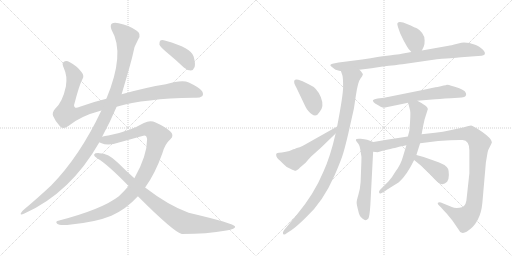
t = 0.00 s
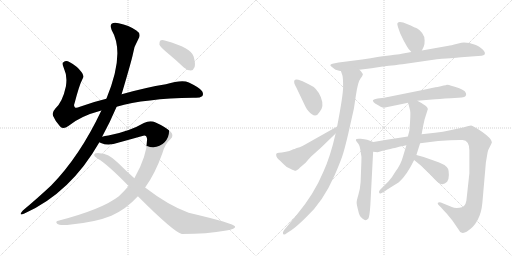
t = 2.56 s
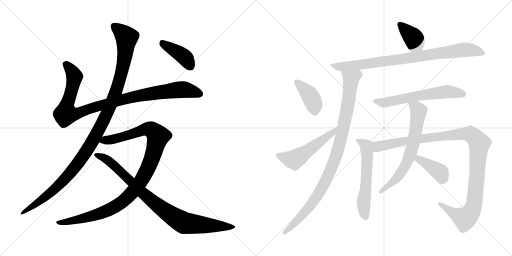
t = 5.13 s
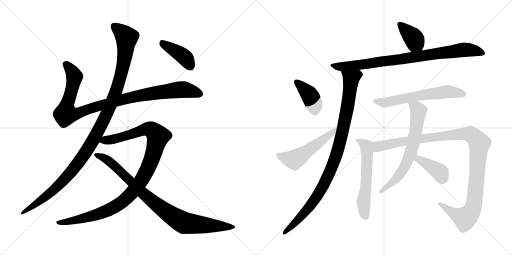
t = 7.69 s
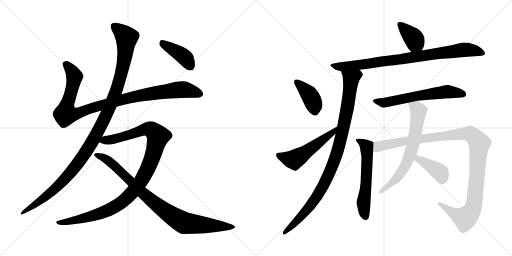
t = 10.25 s
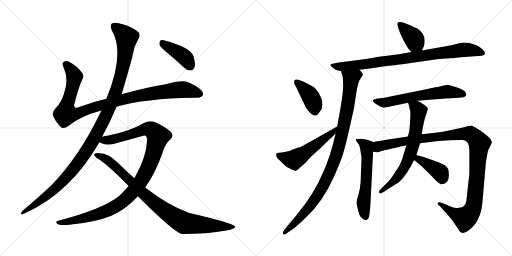
t = 12.82 s

The animated SVG that drew these frames (rendered in a browser with its animation timeline set to each time). Animation: 15 CSS @keyframes rules; one cycle of 12.82 s.

<svg version="1.1" viewBox="0 0 2048 1024" xmlns="http://www.w3.org/2000/svg">
  <g stroke="lightgray" stroke-dasharray="1,1" stroke-width="1" transform="scale(4, 4)">
    <line x1="0" y1="0" x2="256" y2="256"></line>
    <line x1="256" y1="0" x2="0" y2="256"></line>
    <line x1="128" y1="0" x2="128" y2="256"></line>
    <line x1="0" y1="128" x2="256" y2="128"></line>
    <line x1="256" y1="0" x2="512" y2="256"></line>
    <line x1="512" y1="0" x2="256" y2="256"></line>
    <line x1="384" y1="0" x2="384" y2="256"></line>
    <line x1="256" y1="128" x2="512" y2="128"></line>
  </g>
<g transform="scale(1, -1) translate(0, -850)">
   <style type="text/css">
    @keyframes keyframes0 {
      from {
       stroke: black;
       stroke-dashoffset: 1018;
       stroke-width: 128;
       }
       77% {
       animation-timing-function: step-end;
       stroke: black;
       stroke-dashoffset: 0;
       stroke-width: 128;
       }
       to {
       stroke: black;
       stroke-width: 1024;
       }
       }
       #make-me-a-hanzi-animation-0 {
         animation: keyframes0 1.078451s both;
         animation-delay: 0.000000s;
         animation-timing-function: linear;
       }
    @keyframes keyframes1 {
      from {
       stroke: black;
       stroke-dashoffset: 1170;
       stroke-width: 128;
       }
       79% {
       animation-timing-function: step-end;
       stroke: black;
       stroke-dashoffset: 0;
       stroke-width: 128;
       }
       to {
       stroke: black;
       stroke-width: 1024;
       }
       }
       #make-me-a-hanzi-animation-1 {
         animation: keyframes1 1.202148s both;
         animation-delay: 1.078451s;
         animation-timing-function: linear;
       }
    @keyframes keyframes2 {
      from {
       stroke: black;
       stroke-dashoffset: 1077;
       stroke-width: 128;
       }
       78% {
       animation-timing-function: step-end;
       stroke: black;
       stroke-dashoffset: 0;
       stroke-width: 128;
       }
       to {
       stroke: black;
       stroke-width: 1024;
       }
       }
       #make-me-a-hanzi-animation-2 {
         animation: keyframes2 1.126465s both;
         animation-delay: 2.280599s;
         animation-timing-function: linear;
       }
    @keyframes keyframes3 {
      from {
       stroke: black;
       stroke-dashoffset: 906;
       stroke-width: 128;
       }
       75% {
       animation-timing-function: step-end;
       stroke: black;
       stroke-dashoffset: 0;
       stroke-width: 128;
       }
       to {
       stroke: black;
       stroke-width: 1024;
       }
       }
       #make-me-a-hanzi-animation-3 {
         animation: keyframes3 0.987305s both;
         animation-delay: 3.407064s;
         animation-timing-function: linear;
       }
    @keyframes keyframes4 {
      from {
       stroke: black;
       stroke-dashoffset: 408;
       stroke-width: 128;
       }
       57% {
       animation-timing-function: step-end;
       stroke: black;
       stroke-dashoffset: 0;
       stroke-width: 128;
       }
       to {
       stroke: black;
       stroke-width: 1024;
       }
       }
       #make-me-a-hanzi-animation-4 {
         animation: keyframes4 0.582031s both;
         animation-delay: 4.394369s;
         animation-timing-function: linear;
       }
    @keyframes keyframes5 {
      from {
       stroke: black;
       stroke-dashoffset: 384;
       stroke-width: 128;
       }
       56% {
       animation-timing-function: step-end;
       stroke: black;
       stroke-dashoffset: 0;
       stroke-width: 128;
       }
       to {
       stroke: black;
       stroke-width: 1024;
       }
       }
       #make-me-a-hanzi-animation-5 {
         animation: keyframes5 0.562500s both;
         animation-delay: 4.976400s;
         animation-timing-function: linear;
       }
    @keyframes keyframes6 {
      from {
       stroke: black;
       stroke-dashoffset: 864;
       stroke-width: 128;
       }
       74% {
       animation-timing-function: step-end;
       stroke: black;
       stroke-dashoffset: 0;
       stroke-width: 128;
       }
       to {
       stroke: black;
       stroke-width: 1024;
       }
       }
       #make-me-a-hanzi-animation-6 {
         animation: keyframes6 0.953125s both;
         animation-delay: 5.538900s;
         animation-timing-function: linear;
       }
    @keyframes keyframes7 {
      from {
       stroke: black;
       stroke-dashoffset: 989;
       stroke-width: 128;
       }
       76% {
       animation-timing-function: step-end;
       stroke: black;
       stroke-dashoffset: 0;
       stroke-width: 128;
       }
       to {
       stroke: black;
       stroke-width: 1024;
       }
       }
       #make-me-a-hanzi-animation-7 {
         animation: keyframes7 1.054850s both;
         animation-delay: 6.492025s;
         animation-timing-function: linear;
       }
    @keyframes keyframes8 {
      from {
       stroke: black;
       stroke-dashoffset: 398;
       stroke-width: 128;
       }
       56% {
       animation-timing-function: step-end;
       stroke: black;
       stroke-dashoffset: 0;
       stroke-width: 128;
       }
       to {
       stroke: black;
       stroke-width: 1024;
       }
       }
       #make-me-a-hanzi-animation-8 {
         animation: keyframes8 0.573893s both;
         animation-delay: 7.546875s;
         animation-timing-function: linear;
       }
    @keyframes keyframes9 {
      from {
       stroke: black;
       stroke-dashoffset: 530;
       stroke-width: 128;
       }
       63% {
       animation-timing-function: step-end;
       stroke: black;
       stroke-dashoffset: 0;
       stroke-width: 128;
       }
       to {
       stroke: black;
       stroke-width: 1024;
       }
       }
       #make-me-a-hanzi-animation-9 {
         animation: keyframes9 0.681315s both;
         animation-delay: 8.120768s;
         animation-timing-function: linear;
       }
    @keyframes keyframes10 {
      from {
       stroke: black;
       stroke-dashoffset: 613;
       stroke-width: 128;
       }
       67% {
       animation-timing-function: step-end;
       stroke: black;
       stroke-dashoffset: 0;
       stroke-width: 128;
       }
       to {
       stroke: black;
       stroke-width: 1024;
       }
       }
       #make-me-a-hanzi-animation-10 {
         animation: keyframes10 0.748861s both;
         animation-delay: 8.802083s;
         animation-timing-function: linear;
       }
    @keyframes keyframes11 {
      from {
       stroke: black;
       stroke-dashoffset: 584;
       stroke-width: 128;
       }
       66% {
       animation-timing-function: step-end;
       stroke: black;
       stroke-dashoffset: 0;
       stroke-width: 128;
       }
       to {
       stroke: black;
       stroke-width: 1024;
       }
       }
       #make-me-a-hanzi-animation-11 {
         animation: keyframes11 0.725260s both;
         animation-delay: 9.550944s;
         animation-timing-function: linear;
       }
    @keyframes keyframes12 {
      from {
       stroke: black;
       stroke-dashoffset: 1133;
       stroke-width: 128;
       }
       79% {
       animation-timing-function: step-end;
       stroke: black;
       stroke-dashoffset: 0;
       stroke-width: 128;
       }
       to {
       stroke: black;
       stroke-width: 1024;
       }
       }
       #make-me-a-hanzi-animation-12 {
         animation: keyframes12 1.172038s both;
         animation-delay: 10.276204s;
         animation-timing-function: linear;
       }
    @keyframes keyframes13 {
      from {
       stroke: black;
       stroke-dashoffset: 673;
       stroke-width: 128;
       }
       69% {
       animation-timing-function: step-end;
       stroke: black;
       stroke-dashoffset: 0;
       stroke-width: 128;
       }
       to {
       stroke: black;
       stroke-width: 1024;
       }
       }
       #make-me-a-hanzi-animation-13 {
         animation: keyframes13 0.797689s both;
         animation-delay: 11.448242s;
         animation-timing-function: linear;
       }
    @keyframes keyframes14 {
      from {
       stroke: black;
       stroke-dashoffset: 393;
       stroke-width: 128;
       }
       56% {
       animation-timing-function: step-end;
       stroke: black;
       stroke-dashoffset: 0;
       stroke-width: 128;
       }
       to {
       stroke: black;
       stroke-width: 1024;
       }
       }
       #make-me-a-hanzi-animation-14 {
         animation: keyframes14 0.569824s both;
         animation-delay: 12.245931s;
         animation-timing-function: linear;
       }
</style>
<path d="M 466.5 423.5 Q 580.5 456.5 772.5 459.5 Q 797.5 456.5 808.5 465.5 Q 815.5 472.5 808.5 485.5 Q 801.5 498.5 755.5 520.5 Q 728.5 532.5 663.5 513.5 Q 582.5 500.5 486.5 473.5 L 425.5 455.5 Q 370.5 442.5 319.5 423.5 Q 303.5 416.5 299.5 421.5 Q 293.5 425.5 298.5 438.5 Q 317.5 511.5 329.5 533.5 Q 338.5 546.5 326.5 561.5 Q 308.5 586.5 277.5 602.5 Q 264.5 609.5 253.5 601.5 Q 246.5 597.5 255.5 577.5 Q 270.5 546.5 263.5 504.5 Q 250.5 443.5 221.5 416.5 Q 206.5 400.5 212.5 386.5 Q 221.5 364.5 240.5 344.5 Q 253.5 331.5 273.5 346.5 Q 321.5 386.5 405.5 408.5 L 466.5 423.5 Z" fill="lightgray"></path> 
<path d="M 408.5 303.5 Q 441.5 364.5 466.5 423.5 L 486.5 473.5 Q 526.5 608.5 531.5 633.5 Q 535.5 664.5 553.5 694.5 Q 566.5 715.5 545.5 728.5 Q 515.5 749.5 474.5 757.5 Q 455.5 761.5 446.5 755.5 Q 439.5 748.5 446.5 730.5 Q 501.5 637.5 425.5 455.5 L 405.5 408.5 Q 318.5 224.5 204.5 108.5 Q 155.5 62.5 91.5 8.5 Q 84.5 1.5 82.5 -4.5 Q 81.5 -11.5 97.5 -3.5 Q 281.5 78.5 397.5 281.5 L 408.5 303.5 Z" fill="lightgray"></path> 
<path d="M 580.5 100.5 Q 620.5 155.5 649.5 237.5 Q 659.5 274.5 681.5 293.5 Q 699.5 308.5 680.5 325.5 Q 658.5 344.5 622.5 360.5 Q 600.5 369.5 575.5 358.5 Q 517.5 324.5 433.5 308.5 Q 418.5 307.5 408.5 303.5 C 379.5 297.5 369.5 290.5 397.5 281.5 Q 398.5 280.5 403.5 278.5 Q 433.5 265.5 475.5 280.5 L 569.5 306.5 Q 585.5 313.5 588.5 294.5 Q 588.5 227.5 537.5 137.5 L 514.5 106.5 Q 496.5 85.5 475.5 65.5 Q 408.5 13.5 236.5 -31.5 Q 218.5 -34.5 228.5 -44.5 Q 235.5 -51.5 268.5 -49.5 Q 380.5 -39.5 445.5 -12.5 Q 505.5 14.5 551.5 65.5 L 580.5 100.5 Z" fill="lightgray"></path> 
<path d="M 551.5 65.5 Q 695.5 -78.5 727.5 -85.5 Q 827.5 -85.5 905.5 -71.5 Q 942.5 -65.5 940.5 -55.5 Q 937.5 -43.5 754.5 -0.5 Q 672.5 29.5 580.5 100.5 L 537.5 137.5 Q 503.5 167.5 470.5 200.5 Q 433.5 237.5 397.5 237.5 Q 379.5 238.5 376.5 232.5 Q 375.5 225.5 391.5 215.5 Q 428.5 194.5 514.5 106.5 L 551.5 65.5 Z" fill="lightgray"></path> 
<path d="M 666.5 641.5 Q 700.5 613.5 735.5 580.5 Q 748.5 568.5 763.5 568.5 Q 773.5 569.5 778.5 582.5 Q 782.5 595.5 774.5 624.5 Q 765.5 658.5 662.5 687.5 Q 647.5 691.5 641.5 688.5 Q 637.5 684.5 637.5 672.5 Q 641.5 662.5 666.5 641.5 Z" fill="lightgray"></path> 
<path d="M 1687.5 648.0 L 1695.5 665.0 Q 1698.5 671.0 1698.5 688.0 Q 1698.5 705.0 1688.5 718.0 Q 1677.5 731.0 1670.5 735.0 Q 1662.5 739.0 1630.5 753.0 Q 1597.5 767.0 1590.5 758.0 Q 1587.5 755.0 1592.5 740.0 L 1600.5 717.0 L 1614.5 688.0 L 1628.5 663.0 Q 1632.5 655.0 1645.5 642.0 C 1666.5 621.0 1674.5 621.0 1687.5 648.0 Z" fill="lightgray"></path> 
<path d="M 1437.5 571.0 L 1486.5 577.0 L 1524.5 583.0 Q 1591.5 591.0 1609.5 593.0 L 1747.5 613.0 Q 1833.5 620.0 1844.5 621.0 L 1912.5 626.0 Q 1929.5 627.0 1933.5 629.0 Q 1938.5 630.0 1939.5 635.0 Q 1940.5 640.0 1936.5 645.0 Q 1929.5 657.0 1903.5 670.0 Q 1866.5 683.0 1845.5 679.0 L 1829.5 675.0 Q 1801.5 668.0 1794.5 667.0 L 1687.5 648.0 L 1645.5 642.0 L 1606.5 635.0 Q 1597.5 633.0 1509.5 622.0 Q 1485.5 617.0 1448.5 612.0 L 1354.5 600.0 L 1334.5 596.0 Q 1324.5 595.0 1322.0 591.5 Q 1319.5 588.0 1326.5 583.5 Q 1333.5 579.0 1338.0 574.5 Q 1342.5 570.0 1346.5 570.0 L 1356.5 567.0 Q 1362.5 566.0 1363.5 566.0 L 1437.5 571.0 Z" fill="lightgray"></path> 
<path d="M 1363.5 566.0 L 1369.5 549.0 Q 1372.5 537.0 1372.5 503.0 Q 1372.5 469.0 1348.5 344.0 L 1342.5 316.0 Q 1321.5 224.0 1293.5 163.0 Q 1256.5 74.0 1186.5 -10.0 L 1136.5 -70.0 Q 1128.5 -82.0 1133.5 -87.0 Q 1137.5 -91.0 1146.5 -83.0 L 1166.5 -70.0 Q 1190.5 -53.0 1224.5 -19.0 Q 1291.5 42.0 1338.5 149.0 Q 1365.5 211.0 1373.5 239.0 Q 1381.5 266.0 1392.5 313.0 L 1415.5 415.0 L 1423.5 468.0 Q 1431.5 523.0 1441.5 535.0 Q 1450.5 546.0 1451.5 552.0 Q 1451.5 557.0 1437.5 571.0 C 1420.5 595.0 1354.5 595.0 1363.5 566.0 Z" fill="lightgray"></path> 
<path d="M 1193.5 531.0 Q 1185.5 534.0 1180.5 531.0 Q 1176.5 530.0 1176.5 523.0 Q 1176.5 516.0 1180.5 509.0 Q 1184.5 502.0 1190.5 489.0 L 1221.5 424.0 Q 1227.5 412.0 1232.5 407.0 Q 1261.5 372.0 1277.5 401.0 Q 1298.5 423.0 1283.5 461.0 Q 1268.5 499.0 1236.5 512.0 L 1210.5 525.0 L 1193.5 531.0 Z" fill="lightgray"></path> 
<path d="M 1348.5 344.0 L 1222.5 273.0 Q 1205.5 263.0 1198.5 261.0 Q 1190.5 259.0 1184.5 257.0 Q 1178.5 254.0 1173.5 253.0 Q 1168.5 251.0 1164.5 249.0 Q 1160.5 247.0 1143.5 243.0 Q 1125.5 239.0 1115.5 239.0 Q 1104.5 239.0 1104.5 231.0 Q 1104.5 219.0 1120.5 207.0 Q 1122.5 206.0 1132.5 195.0 Q 1142.5 183.0 1161.5 175.0 Q 1179.5 166.0 1183.5 167.0 Q 1193.5 172.0 1196.5 176.0 Q 1198.5 179.0 1202.5 182.0 L 1222.5 199.0 Q 1234.5 214.0 1244.5 224.0 L 1282.5 258.0 L 1342.5 316.0 C 1364.5 337.0 1374.5 359.0 1348.5 344.0 Z" fill="lightgray"></path> 
<path d="M 1669.5 447.0 L 1728.5 452.0 Q 1752.5 454.0 1803.5 457.0 L 1833.5 459.0 Q 1864.5 459.0 1864.5 472.0 Q 1865.5 476.0 1861.0 482.5 Q 1856.5 489.0 1837.0 497.0 Q 1817.5 505.0 1804.5 507.0 Q 1796.5 511.0 1787.5 511.0 Q 1784.5 509.0 1774.5 508.0 L 1763.5 505.0 Q 1747.5 501.0 1741.5 501.0 L 1690.5 490.0 L 1536.5 459.0 L 1510.5 456.0 Q 1491.5 453.0 1491.5 448.0 Q 1491.5 443.0 1500.5 436.0 Q 1527.5 419.0 1535.5 419.0 L 1632.5 439.0 L 1669.5 447.0 Z" fill="lightgray"></path> 
<path d="M 1493.5 282.0 L 1468.5 291.0 Q 1459.5 293.0 1442.5 295.0 Q 1425.5 296.0 1424.5 293.0 Q 1422.5 289.0 1424.5 287.0 Q 1425.5 284.0 1432.5 276.0 Q 1439.5 268.0 1442.5 243.0 Q 1447.5 222.0 1445.5 204.0 L 1442.5 122.0 Q 1440.5 93.0 1433.5 71.0 Q 1426.5 48.0 1426.5 39.0 Q 1426.5 31.0 1431.5 13.0 Q 1435.5 -5.0 1438.5 -11.0 Q 1440.5 -17.0 1449.5 -24.0 Q 1457.5 -31.0 1462.5 -31.0 Q 1467.5 -31.0 1473.5 -24.0 Q 1478.5 -16.0 1481.5 31.0 L 1492.5 243.0 C 1494.5 273.0 1494.5 282.0 1493.5 282.0 Z" fill="lightgray"></path> 
<path d="M 1865.5 47.0 Q 1860.5 19.0 1837.5 19.0 Q 1818.5 17.0 1807.5 22.0 L 1763.5 40.0 Q 1755.5 43.0 1751.5 39.0 Q 1749.5 35.0 1753.5 31.0 L 1763.5 21.0 Q 1777.5 5.0 1786.5 -4.0 L 1809.5 -32.0 L 1833.5 -67.0 Q 1840.5 -81.0 1847.5 -81.0 Q 1855.5 -83.0 1866.5 -77.0 Q 1922.5 -42.0 1929.5 39.0 L 1943.5 200.0 L 1950.5 241.0 Q 1952.5 251.0 1960.5 265.0 Q 1967.5 279.0 1967.5 281.0 Q 1967.5 295.0 1929.5 322.0 Q 1891.5 348.0 1884.5 348.0 Q 1877.5 348.0 1856.5 341.0 L 1800.5 329.0 Q 1772.5 323.0 1740.5 319.0 L 1686.5 313.0 L 1631.5 304.0 L 1559.5 293.0 Q 1556.5 293.0 1552.5 292.0 L 1493.5 282.0 C 1463.5 277.0 1462.5 242.0 1492.5 243.0 L 1510.5 241.0 L 1530.5 247.0 Q 1567.5 256.0 1579.5 258.0 L 1600.5 264.0 Q 1606.5 265.0 1612.5 266.0 L 1625.5 269.0 L 1680.5 277.0 L 1752.5 286.0 L 1800.5 289.0 Q 1838.5 291.0 1850.5 290.0 Q 1877.5 288.0 1877.5 248.0 L 1877.5 157.0 L 1865.5 47.0 Z" fill="lightgray"></path> 
<path d="M 1686.5 313.0 L 1692.5 346.0 L 1698.5 373.0 L 1711.5 414.0 Q 1711.5 425.0 1669.5 447.0 C 1643.5 461.0 1625.5 468.0 1632.5 439.0 L 1640.5 408.0 Q 1643.5 395.0 1637.5 327.0 L 1631.5 304.0 L 1625.5 269.0 L 1613.5 229.0 Q 1603.5 191.0 1581.5 163.0 Q 1569.5 142.0 1554.5 125.0 L 1520.5 91.0 Q 1514.5 85.0 1516.5 80.0 Q 1517.5 74.0 1524.5 77.0 L 1536.5 83.0 L 1547.5 91.0 L 1595.5 121.0 Q 1626.5 148.0 1656.5 210.0 L 1665.5 230.0 L 1680.5 277.0 L 1686.5 313.0 Z" fill="lightgray"></path> 
<path d="M 1656.5 210.0 L 1684.5 187.0 L 1722.5 150.0 Q 1751.5 119.0 1756.5 117.0 Q 1773.5 107.0 1788.5 123.0 Q 1795.5 132.0 1795.5 150.0 Q 1795.5 167.0 1792.5 174.0 Q 1783.5 193.0 1734.5 208.0 L 1694.5 222.0 L 1665.5 230.0 C 1636.5 238.0 1633.5 229.0 1656.5 210.0 Z" fill="lightgray"></path> 
      <clipPath id="make-me-a-hanzi-clip-0">
      <path d="M 466.5 423.5 Q 580.5 456.5 772.5 459.5 Q 797.5 456.5 808.5 465.5 Q 815.5 472.5 808.5 485.5 Q 801.5 498.5 755.5 520.5 Q 728.5 532.5 663.5 513.5 Q 582.5 500.5 486.5 473.5 L 425.5 455.5 Q 370.5 442.5 319.5 423.5 Q 303.5 416.5 299.5 421.5 Q 293.5 425.5 298.5 438.5 Q 317.5 511.5 329.5 533.5 Q 338.5 546.5 326.5 561.5 Q 308.5 586.5 277.5 602.5 Q 264.5 609.5 253.5 601.5 Q 246.5 597.5 255.5 577.5 Q 270.5 546.5 263.5 504.5 Q 250.5 443.5 221.5 416.5 Q 206.5 400.5 212.5 386.5 Q 221.5 364.5 240.5 344.5 Q 253.5 331.5 273.5 346.5 Q 321.5 386.5 405.5 408.5 L 466.5 423.5 Z" fill="lightgray"></path>
      </clipPath>
      <path clip-path="url(#make-me-a-hanzi-clip-0)" d="M 263.5 593.5 L 296.5 547.5 L 282.5 473.5 L 265.5 425.5 L 263.5 394.5 L 314.5 398.5 L 484.5 451.5 L 620.5 478.5 L 740.5 491.5 L 797.5 474.5 " fill="none" id="make-me-a-hanzi-animation-0" stroke-dasharray="890 1780" stroke-linecap="round"></path>

      <clipPath id="make-me-a-hanzi-clip-1">
      <path d="M 408.5 303.5 Q 441.5 364.5 466.5 423.5 L 486.5 473.5 Q 526.5 608.5 531.5 633.5 Q 535.5 664.5 553.5 694.5 Q 566.5 715.5 545.5 728.5 Q 515.5 749.5 474.5 757.5 Q 455.5 761.5 446.5 755.5 Q 439.5 748.5 446.5 730.5 Q 501.5 637.5 425.5 455.5 L 405.5 408.5 Q 318.5 224.5 204.5 108.5 Q 155.5 62.5 91.5 8.5 Q 84.5 1.5 82.5 -4.5 Q 81.5 -11.5 97.5 -3.5 Q 281.5 78.5 397.5 281.5 L 408.5 303.5 Z" fill="lightgray"></path>
      </clipPath>
      <path clip-path="url(#make-me-a-hanzi-clip-1)" d="M 455.5 746.5 L 506.5 700.5 L 497.5 613.5 L 467.5 492.5 L 404.5 348.5 L 344.5 243.5 L 265.5 141.5 L 188.5 67.5 L 89.5 0.5 " fill="none" id="make-me-a-hanzi-animation-1" stroke-dasharray="1042 2084" stroke-linecap="round"></path>

      <clipPath id="make-me-a-hanzi-clip-2">
      <path d="M 580.5 100.5 Q 620.5 155.5 649.5 237.5 Q 659.5 274.5 681.5 293.5 Q 699.5 308.5 680.5 325.5 Q 658.5 344.5 622.5 360.5 Q 600.5 369.5 575.5 358.5 Q 517.5 324.5 433.5 308.5 Q 418.5 307.5 408.5 303.5 C 379.5 297.5 369.5 290.5 397.5 281.5 Q 398.5 280.5 403.5 278.5 Q 433.5 265.5 475.5 280.5 L 569.5 306.5 Q 585.5 313.5 588.5 294.5 Q 588.5 227.5 537.5 137.5 L 514.5 106.5 Q 496.5 85.5 475.5 65.5 Q 408.5 13.5 236.5 -31.5 Q 218.5 -34.5 228.5 -44.5 Q 235.5 -51.5 268.5 -49.5 Q 380.5 -39.5 445.5 -12.5 Q 505.5 14.5 551.5 65.5 L 580.5 100.5 Z" fill="lightgray"></path>
      </clipPath>
      <path clip-path="url(#make-me-a-hanzi-clip-2)" d="M 403.5 285.5 L 462.5 295.5 L 591.5 334.5 L 606.5 330.5 L 632.5 305.5 L 605.5 210.5 L 581.5 156.5 L 545.5 100.5 L 497.5 49.5 L 453.5 19.5 L 397.5 -4.5 L 276.5 -36.5 L 235.5 -39.5 " fill="none" id="make-me-a-hanzi-animation-2" stroke-dasharray="949 1898" stroke-linecap="round"></path>

      <clipPath id="make-me-a-hanzi-clip-3">
      <path d="M 551.5 65.5 Q 695.5 -78.5 727.5 -85.5 Q 827.5 -85.5 905.5 -71.5 Q 942.5 -65.5 940.5 -55.5 Q 937.5 -43.5 754.5 -0.5 Q 672.5 29.5 580.5 100.5 L 537.5 137.5 Q 503.5 167.5 470.5 200.5 Q 433.5 237.5 397.5 237.5 Q 379.5 238.5 376.5 232.5 Q 375.5 225.5 391.5 215.5 Q 428.5 194.5 514.5 106.5 L 551.5 65.5 Z" fill="lightgray"></path>
      </clipPath>
      <path clip-path="url(#make-me-a-hanzi-clip-3)" d="M 382.5 230.5 L 431.5 209.5 L 576.5 71.5 L 648.5 14.5 L 723.5 -34.5 L 737.5 -41.5 L 797.5 -48.5 L 936.5 -57.5 " fill="none" id="make-me-a-hanzi-animation-3" stroke-dasharray="778 1556" stroke-linecap="round"></path>

      <clipPath id="make-me-a-hanzi-clip-4">
      <path d="M 666.5 641.5 Q 700.5 613.5 735.5 580.5 Q 748.5 568.5 763.5 568.5 Q 773.5 569.5 778.5 582.5 Q 782.5 595.5 774.5 624.5 Q 765.5 658.5 662.5 687.5 Q 647.5 691.5 641.5 688.5 Q 637.5 684.5 637.5 672.5 Q 641.5 662.5 666.5 641.5 Z" fill="lightgray"></path>
      </clipPath>
      <path clip-path="url(#make-me-a-hanzi-clip-4)" d="M 646.5 682.5 L 740.5 619.5 L 760.5 586.5 " fill="none" id="make-me-a-hanzi-animation-4" stroke-dasharray="280 560" stroke-linecap="round"></path>

      <clipPath id="make-me-a-hanzi-clip-5">
      <path d="M 1687.5 648.0 L 1695.5 665.0 Q 1698.5 671.0 1698.5 688.0 Q 1698.5 705.0 1688.5 718.0 Q 1677.5 731.0 1670.5 735.0 Q 1662.5 739.0 1630.5 753.0 Q 1597.5 767.0 1590.5 758.0 Q 1587.5 755.0 1592.5 740.0 L 1600.5 717.0 L 1614.5 688.0 L 1628.5 663.0 Q 1632.5 655.0 1645.5 642.0 C 1666.5 621.0 1674.5 621.0 1687.5 648.0 Z" fill="lightgray"></path>
      </clipPath>
      <path clip-path="url(#make-me-a-hanzi-clip-5)" d="M 1596.5 754.0 L 1654.5 697.0 L 1679.5 657.0 " fill="none" id="make-me-a-hanzi-animation-5" stroke-dasharray="256 512" stroke-linecap="round"></path>

      <clipPath id="make-me-a-hanzi-clip-6">
      <path d="M 1437.5 571.0 L 1486.5 577.0 L 1524.5 583.0 Q 1591.5 591.0 1609.5 593.0 L 1747.5 613.0 Q 1833.5 620.0 1844.5 621.0 L 1912.5 626.0 Q 1929.5 627.0 1933.5 629.0 Q 1938.5 630.0 1939.5 635.0 Q 1940.5 640.0 1936.5 645.0 Q 1929.5 657.0 1903.5 670.0 Q 1866.5 683.0 1845.5 679.0 L 1829.5 675.0 Q 1801.5 668.0 1794.5 667.0 L 1687.5 648.0 L 1645.5 642.0 L 1606.5 635.0 Q 1597.5 633.0 1509.5 622.0 Q 1485.5 617.0 1448.5 612.0 L 1354.5 600.0 L 1334.5 596.0 Q 1324.5 595.0 1322.0 591.5 Q 1319.5 588.0 1326.5 583.5 Q 1333.5 579.0 1338.0 574.5 Q 1342.5 570.0 1346.5 570.0 L 1356.5 567.0 Q 1362.5 566.0 1363.5 566.0 L 1437.5 571.0 Z" fill="lightgray"></path>
      </clipPath>
      <path clip-path="url(#make-me-a-hanzi-clip-6)" d="M 1329.5 590.0 L 1369.5 583.0 L 1453.5 592.0 L 1853.5 651.0 L 1900.5 648.0 L 1930.5 638.0 " fill="none" id="make-me-a-hanzi-animation-6" stroke-dasharray="736 1472" stroke-linecap="round"></path>

      <clipPath id="make-me-a-hanzi-clip-7">
      <path d="M 1363.5 566.0 L 1369.5 549.0 Q 1372.5 537.0 1372.5 503.0 Q 1372.5 469.0 1348.5 344.0 L 1342.5 316.0 Q 1321.5 224.0 1293.5 163.0 Q 1256.5 74.0 1186.5 -10.0 L 1136.5 -70.0 Q 1128.5 -82.0 1133.5 -87.0 Q 1137.5 -91.0 1146.5 -83.0 L 1166.5 -70.0 Q 1190.5 -53.0 1224.5 -19.0 Q 1291.5 42.0 1338.5 149.0 Q 1365.5 211.0 1373.5 239.0 Q 1381.5 266.0 1392.5 313.0 L 1415.5 415.0 L 1423.5 468.0 Q 1431.5 523.0 1441.5 535.0 Q 1450.5 546.0 1451.5 552.0 Q 1451.5 557.0 1437.5 571.0 C 1420.5 595.0 1354.5 595.0 1363.5 566.0 Z" fill="lightgray"></path>
      </clipPath>
      <path clip-path="url(#make-me-a-hanzi-clip-7)" d="M 1371.5 564.0 L 1402.5 538.0 L 1402.5 519.0 L 1385.5 399.0 L 1346.5 233.0 L 1314.5 150.0 L 1252.5 41.0 L 1139.5 -82.0 " fill="none" id="make-me-a-hanzi-animation-7" stroke-dasharray="861 1722" stroke-linecap="round"></path>

      <clipPath id="make-me-a-hanzi-clip-8">
      <path d="M 1193.5 531.0 Q 1185.5 534.0 1180.5 531.0 Q 1176.5 530.0 1176.5 523.0 Q 1176.5 516.0 1180.5 509.0 Q 1184.5 502.0 1190.5 489.0 L 1221.5 424.0 Q 1227.5 412.0 1232.5 407.0 Q 1261.5 372.0 1277.5 401.0 Q 1298.5 423.0 1283.5 461.0 Q 1268.5 499.0 1236.5 512.0 L 1210.5 525.0 L 1193.5 531.0 Z" fill="lightgray"></path>
      </clipPath>
      <path clip-path="url(#make-me-a-hanzi-clip-8)" d="M 1187.5 523.0 L 1234.5 476.0 L 1248.5 453.0 L 1260.5 406.0 " fill="none" id="make-me-a-hanzi-animation-8" stroke-dasharray="270 540" stroke-linecap="round"></path>

      <clipPath id="make-me-a-hanzi-clip-9">
      <path d="M 1348.5 344.0 L 1222.5 273.0 Q 1205.5 263.0 1198.5 261.0 Q 1190.5 259.0 1184.5 257.0 Q 1178.5 254.0 1173.5 253.0 Q 1168.5 251.0 1164.5 249.0 Q 1160.5 247.0 1143.5 243.0 Q 1125.5 239.0 1115.5 239.0 Q 1104.5 239.0 1104.5 231.0 Q 1104.5 219.0 1120.5 207.0 Q 1122.5 206.0 1132.5 195.0 Q 1142.5 183.0 1161.5 175.0 Q 1179.5 166.0 1183.5 167.0 Q 1193.5 172.0 1196.5 176.0 Q 1198.5 179.0 1202.5 182.0 L 1222.5 199.0 Q 1234.5 214.0 1244.5 224.0 L 1282.5 258.0 L 1342.5 316.0 C 1364.5 337.0 1374.5 359.0 1348.5 344.0 Z" fill="lightgray"></path>
      </clipPath>
      <path clip-path="url(#make-me-a-hanzi-clip-9)" d="M 1115.5 228.0 L 1164.5 212.0 L 1182.5 215.0 L 1330.5 319.0 L 1343.5 338.0 " fill="none" id="make-me-a-hanzi-animation-9" stroke-dasharray="402 804" stroke-linecap="round"></path>

      <clipPath id="make-me-a-hanzi-clip-10">
      <path d="M 1669.5 447.0 L 1728.5 452.0 Q 1752.5 454.0 1803.5 457.0 L 1833.5 459.0 Q 1864.5 459.0 1864.5 472.0 Q 1865.5 476.0 1861.0 482.5 Q 1856.5 489.0 1837.0 497.0 Q 1817.5 505.0 1804.5 507.0 Q 1796.5 511.0 1787.5 511.0 Q 1784.5 509.0 1774.5 508.0 L 1763.5 505.0 Q 1747.5 501.0 1741.5 501.0 L 1690.5 490.0 L 1536.5 459.0 L 1510.5 456.0 Q 1491.5 453.0 1491.5 448.0 Q 1491.5 443.0 1500.5 436.0 Q 1527.5 419.0 1535.5 419.0 L 1632.5 439.0 L 1669.5 447.0 Z" fill="lightgray"></path>
      </clipPath>
      <path clip-path="url(#make-me-a-hanzi-clip-10)" d="M 1499.5 444.0 L 1536.5 439.0 L 1671.5 467.0 L 1787.5 483.0 L 1851.5 474.0 " fill="none" id="make-me-a-hanzi-animation-10" stroke-dasharray="485 970" stroke-linecap="round"></path>

      <clipPath id="make-me-a-hanzi-clip-11">
      <path d="M 1493.5 282.0 L 1468.5 291.0 Q 1459.5 293.0 1442.5 295.0 Q 1425.5 296.0 1424.5 293.0 Q 1422.5 289.0 1424.5 287.0 Q 1425.5 284.0 1432.5 276.0 Q 1439.5 268.0 1442.5 243.0 Q 1447.5 222.0 1445.5 204.0 L 1442.5 122.0 Q 1440.5 93.0 1433.5 71.0 Q 1426.5 48.0 1426.5 39.0 Q 1426.5 31.0 1431.5 13.0 Q 1435.5 -5.0 1438.5 -11.0 Q 1440.5 -17.0 1449.5 -24.0 Q 1457.5 -31.0 1462.5 -31.0 Q 1467.5 -31.0 1473.5 -24.0 Q 1478.5 -16.0 1481.5 31.0 L 1492.5 243.0 C 1494.5 273.0 1494.5 282.0 1493.5 282.0 Z" fill="lightgray"></path>
      </clipPath>
      <path clip-path="url(#make-me-a-hanzi-clip-11)" d="M 1428.5 290.0 L 1466.5 263.0 L 1468.5 191.0 L 1454.5 42.0 L 1461.5 -17.0 " fill="none" id="make-me-a-hanzi-animation-11" stroke-dasharray="456 912" stroke-linecap="round"></path>

      <clipPath id="make-me-a-hanzi-clip-12">
      <path d="M 1865.5 47.0 Q 1860.5 19.0 1837.5 19.0 Q 1818.5 17.0 1807.5 22.0 L 1763.5 40.0 Q 1755.5 43.0 1751.5 39.0 Q 1749.5 35.0 1753.5 31.0 L 1763.5 21.0 Q 1777.5 5.0 1786.5 -4.0 L 1809.5 -32.0 L 1833.5 -67.0 Q 1840.5 -81.0 1847.5 -81.0 Q 1855.5 -83.0 1866.5 -77.0 Q 1922.5 -42.0 1929.5 39.0 L 1943.5 200.0 L 1950.5 241.0 Q 1952.5 251.0 1960.5 265.0 Q 1967.5 279.0 1967.5 281.0 Q 1967.5 295.0 1929.5 322.0 Q 1891.5 348.0 1884.5 348.0 Q 1877.5 348.0 1856.5 341.0 L 1800.5 329.0 Q 1772.5 323.0 1740.5 319.0 L 1686.5 313.0 L 1631.5 304.0 L 1559.5 293.0 Q 1556.5 293.0 1552.5 292.0 L 1493.5 282.0 C 1463.5 277.0 1462.5 242.0 1492.5 243.0 L 1510.5 241.0 L 1530.5 247.0 Q 1567.5 256.0 1579.5 258.0 L 1600.5 264.0 Q 1606.5 265.0 1612.5 266.0 L 1625.5 269.0 L 1680.5 277.0 L 1752.5 286.0 L 1800.5 289.0 Q 1838.5 291.0 1850.5 290.0 Q 1877.5 288.0 1877.5 248.0 L 1877.5 157.0 L 1865.5 47.0 Z" fill="lightgray"></path>
      </clipPath>
      <path clip-path="url(#make-me-a-hanzi-clip-12)" d="M 1497.5 249.0 L 1519.5 266.0 L 1708.5 299.0 L 1873.5 315.0 L 1901.5 298.0 L 1917.5 276.0 L 1898.5 49.0 L 1887.5 8.0 L 1859.5 -24.0 L 1815.5 -4.0 L 1757.5 36.0 " fill="none" id="make-me-a-hanzi-animation-12" stroke-dasharray="1005 2010" stroke-linecap="round"></path>

      <clipPath id="make-me-a-hanzi-clip-13">
      <path d="M 1686.5 313.0 L 1692.5 346.0 L 1698.5 373.0 L 1711.5 414.0 Q 1711.5 425.0 1669.5 447.0 C 1643.5 461.0 1625.5 468.0 1632.5 439.0 L 1640.5 408.0 Q 1643.5 395.0 1637.5 327.0 L 1631.5 304.0 L 1625.5 269.0 L 1613.5 229.0 Q 1603.5 191.0 1581.5 163.0 Q 1569.5 142.0 1554.5 125.0 L 1520.5 91.0 Q 1514.5 85.0 1516.5 80.0 Q 1517.5 74.0 1524.5 77.0 L 1536.5 83.0 L 1547.5 91.0 L 1595.5 121.0 Q 1626.5 148.0 1656.5 210.0 L 1665.5 230.0 L 1680.5 277.0 L 1686.5 313.0 Z" fill="lightgray"></path>
      </clipPath>
      <path clip-path="url(#make-me-a-hanzi-clip-13)" d="M 1639.5 435.0 L 1666.5 418.0 L 1674.5 403.0 L 1654.5 279.0 L 1641.5 235.0 L 1625.5 195.0 L 1587.5 138.0 L 1521.5 84.0 " fill="none" id="make-me-a-hanzi-animation-13" stroke-dasharray="545 1090" stroke-linecap="round"></path>

      <clipPath id="make-me-a-hanzi-clip-14">
      <path d="M 1656.5 210.0 L 1684.5 187.0 L 1722.5 150.0 Q 1751.5 119.0 1756.5 117.0 Q 1773.5 107.0 1788.5 123.0 Q 1795.5 132.0 1795.5 150.0 Q 1795.5 167.0 1792.5 174.0 Q 1783.5 193.0 1734.5 208.0 L 1694.5 222.0 L 1665.5 230.0 C 1636.5 238.0 1633.5 229.0 1656.5 210.0 Z" fill="lightgray"></path>
      </clipPath>
      <path clip-path="url(#make-me-a-hanzi-clip-14)" d="M 1670.5 222.0 L 1673.5 214.0 L 1760.5 159.0 L 1768.5 135.0 " fill="none" id="make-me-a-hanzi-animation-14" stroke-dasharray="265 530" stroke-linecap="round"></path>

</g>
</svg>
